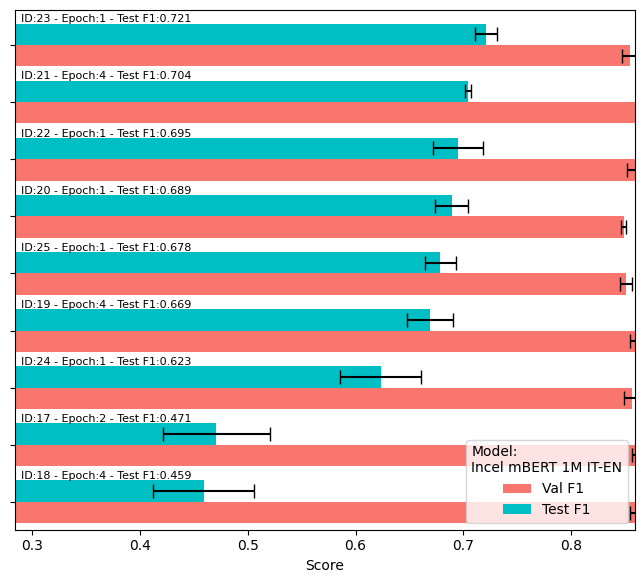

The file beside this chart, header and first rows:
run_id, epoch, model, val_f1, val_f1_std, val_rec, val_prec, test_f1, test_f1_std, test_rec, test_prec
23, 1, Incel mBERT 1M IT-EN, 0.855, 0.008103, 0.8342, 0.877, 0.7208, 0.01046, 0.842, 0.6304
21, 4, Incel mBERT 1M IT-EN, 0.8618, 0.001803, 0.8563, 0.8674, 0.7043, 0.002994, 0.893, 0.5815
22, 1, Incel mBERT 1M IT-EN, 0.8592, 0.006961, 0.8861, 0.834, 0.6949, 0.02341, 0.641, 0.7639
20, 1, Incel mBERT 1M IT-EN, 0.8488, 0.002172, 0.8772, 0.8228, 0.6891, 0.01552, 0.622, 0.7755
25, 1, Incel mBERT 1M IT-EN, 0.8511, 0.005588, 0.8772, 0.8267, 0.6785, 0.01444, 0.712, 0.6491
19, 4, Incel mBERT 1M IT-EN, 0.8621, 0.007191, 0.8646, 0.8598, 0.6693, 0.02115, 0.596, 0.765
24, 1, Incel mBERT 1M IT-EN, 0.8566, 0.007639, 0.843, 0.8706, 0.6233, 0.03776, 0.56, 0.7083
17, 2, Incel mBERT 1M IT-EN, 0.8609, 0.004328, 0.9006, 0.8247, 0.4709, 0.04927, 0.326, 0.8695
18, 4, Incel mBERT 1M IT-EN, 0.8599, 0.005166, 0.8684, 0.8517, 0.4589, 0.04719, 0.322, 0.8069
